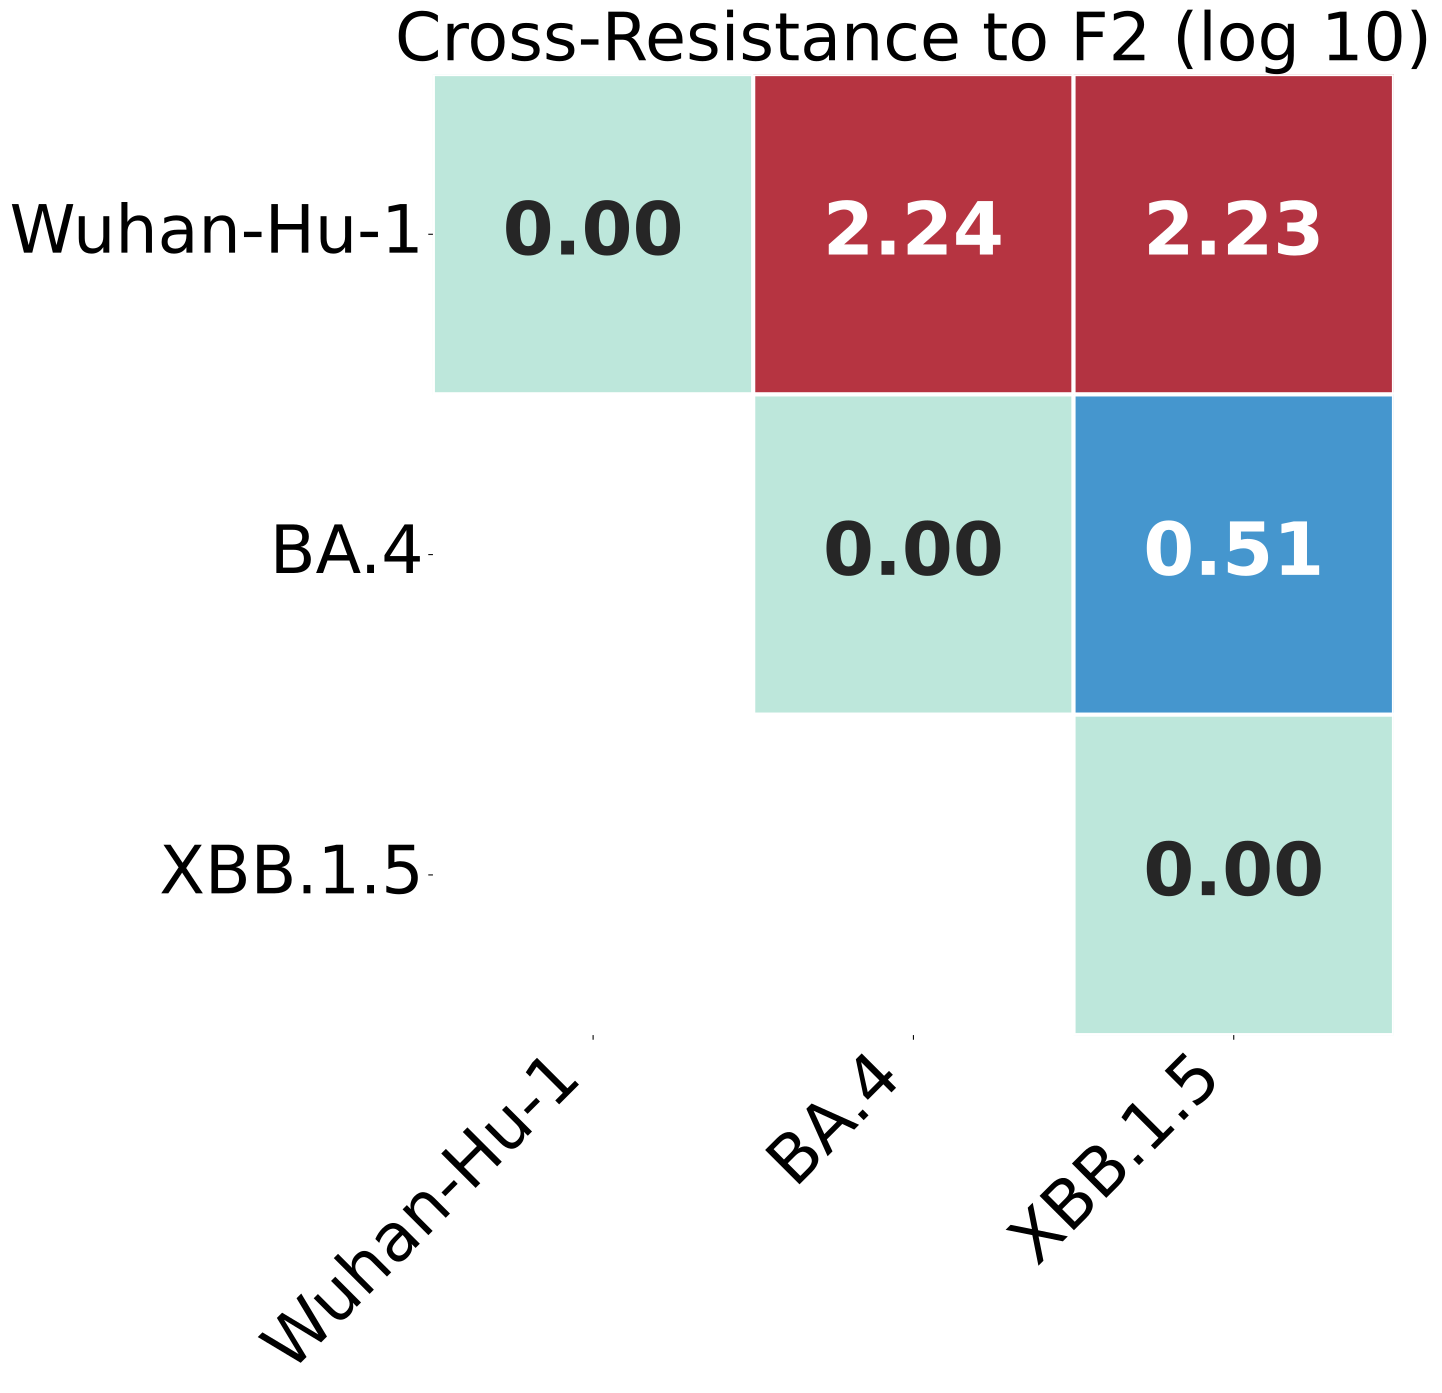

The file beside this chart, header and first rows:
, Wuhan-Hu-1, BA.4, XBB.1.5
Wuhan-Hu-1, 0.0, 2.243, 2.233
BA.4, 2.243, 0.0, 0.5121
XBB.1.5, 2.233, 0.5121, 0.0
